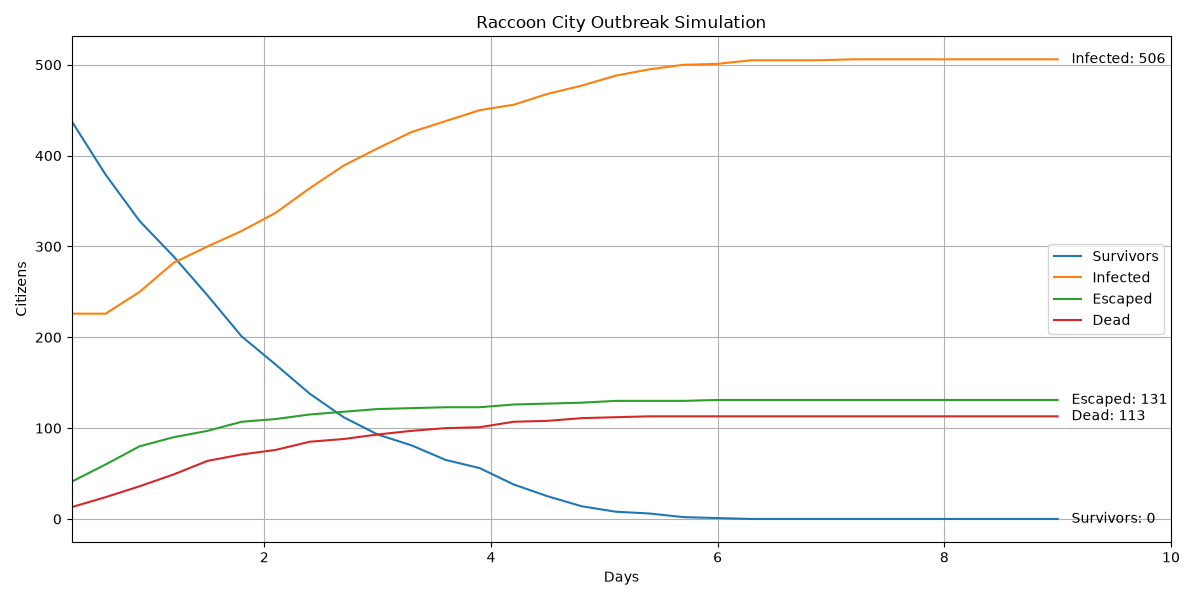

The table this chart was drawn from, first rows:
Day, Escaped, Survivors, Exposed, Infected, Dead, Dead_PreInfection, Dead_Infected, Percent_Infected, Percent_Escaped, Percent_Alive_In_City, Food_Remaining, Water_Remaining, Weapons_Remaining, Execution_Time_Seconds
0.3, 41, 438, 32, 226, 13, 13, 0, 30.13, 5.467, 58.4, 331, 510, 23, 0.0
0.6, 60, 379, 61, 226, 24, 24, 0, 30.13, 8.0, 50.53, 330, 509, 20, 0.0
0.9, 80, 328, 56, 250, 36, 36, 0, 33.33, 10.67, 43.73, 326, 505, 16, 0.0
1.2, 90, 289, 40, 282, 49, 49, 0, 37.6, 12.0, 38.53, 324, 503, 16, 0.0
1.5, 97, 246, 43, 300, 64, 64, 0, 40.0, 12.93, 32.8, 322, 501, 13, 0.0
1.8, 107, 201, 54, 317, 71, 71, 0, 42.27, 14.27, 26.8, 322, 501, 13, 0.0
2.1, 110, 170, 57, 337, 76, 76, 0, 44.93, 14.67, 22.67, 321, 500, 13, 0.0
2.4, 115, 138, 48, 364, 85, 85, 0, 48.53, 15.33, 18.4, 320, 499, 13, 0.0
2.7, 118, 112, 43, 389, 88, 88, 0, 51.87, 15.73, 14.93, 319, 498, 12, 0.0
3.0, 121, 93, 35, 408, 93, 92, 1, 54.4, 16.13, 12.4, 319, 498, 12, 0.0
3.3, 122, 81, 24, 426, 97, 96, 1, 56.8, 16.27, 10.8, 318, 497, 12, 0.0
3.6, 123, 65, 24, 438, 100, 99, 1, 58.4, 16.4, 8.667, 318, 497, 12, 0.0
3.9, 123, 56, 20, 450, 101, 100, 1, 60.0, 16.4, 7.467, 317, 496, 12, 0.0
4.2, 126, 38, 23, 456, 107, 105, 2, 60.8, 16.8, 5.067, 317, 496, 12, 0.0
4.5, 127, 25, 22, 468, 108, 106, 2, 62.4, 16.93, 3.333, 317, 496, 12, 0.0
4.8, 128, 14, 20, 477, 111, 109, 2, 63.6, 17.07, 1.867, 317, 496, 12, 0.0
5.1, 130, 8, 12, 488, 112, 110, 2, 65.07, 17.33, 1.067, 317, 496, 12, 0.0
5.4, 130, 6, 6, 495, 113, 111, 2, 66.0, 17.33, 0.8, 317, 496, 12, 0.0
5.7, 130, 2, 5, 500, 113, 111, 2, 66.67, 17.33, 0.2667, 317, 496, 12, 0.0
6.0, 131, 1, 4, 501, 113, 111, 2, 66.8, 17.47, 0.1333, 317, 496, 12, 0.0
6.3, 131, 0, 1, 505, 113, 111, 2, 67.33, 17.47, 0.0, 317, 496, 12, 0.0
6.6, 131, 0, 1, 505, 113, 111, 2, 67.33, 17.47, 0.0, 317, 496, 12, 0.0
6.9, 131, 0, 1, 505, 113, 111, 2, 67.33, 17.47, 0.0, 317, 496, 12, 0.0
7.2, 131, 0, 0, 506, 113, 111, 2, 67.47, 17.47, 0.0, 317, 496, 12, 0.0
7.5, 131, 0, 0, 506, 113, 111, 2, 67.47, 17.47, 0.0, 317, 496, 12, 0.0
7.8, 131, 0, 0, 506, 113, 111, 2, 67.47, 17.47, 0.0, 317, 496, 12, 0.0
8.1, 131, 0, 0, 506, 113, 111, 2, 67.47, 17.47, 0.0, 317, 496, 12, 0.0
8.4, 131, 0, 0, 506, 113, 111, 2, 67.47, 17.47, 0.0, 317, 496, 12, 0.0
8.7, 131, 0, 0, 506, 113, 111, 2, 67.47, 17.47, 0.0, 317, 496, 12, 0.0
9.0, 131, 0, 0, 506, 113, 111, 2, 67.47, 17.47, 0.0, 317, 496, 12, 104.7
